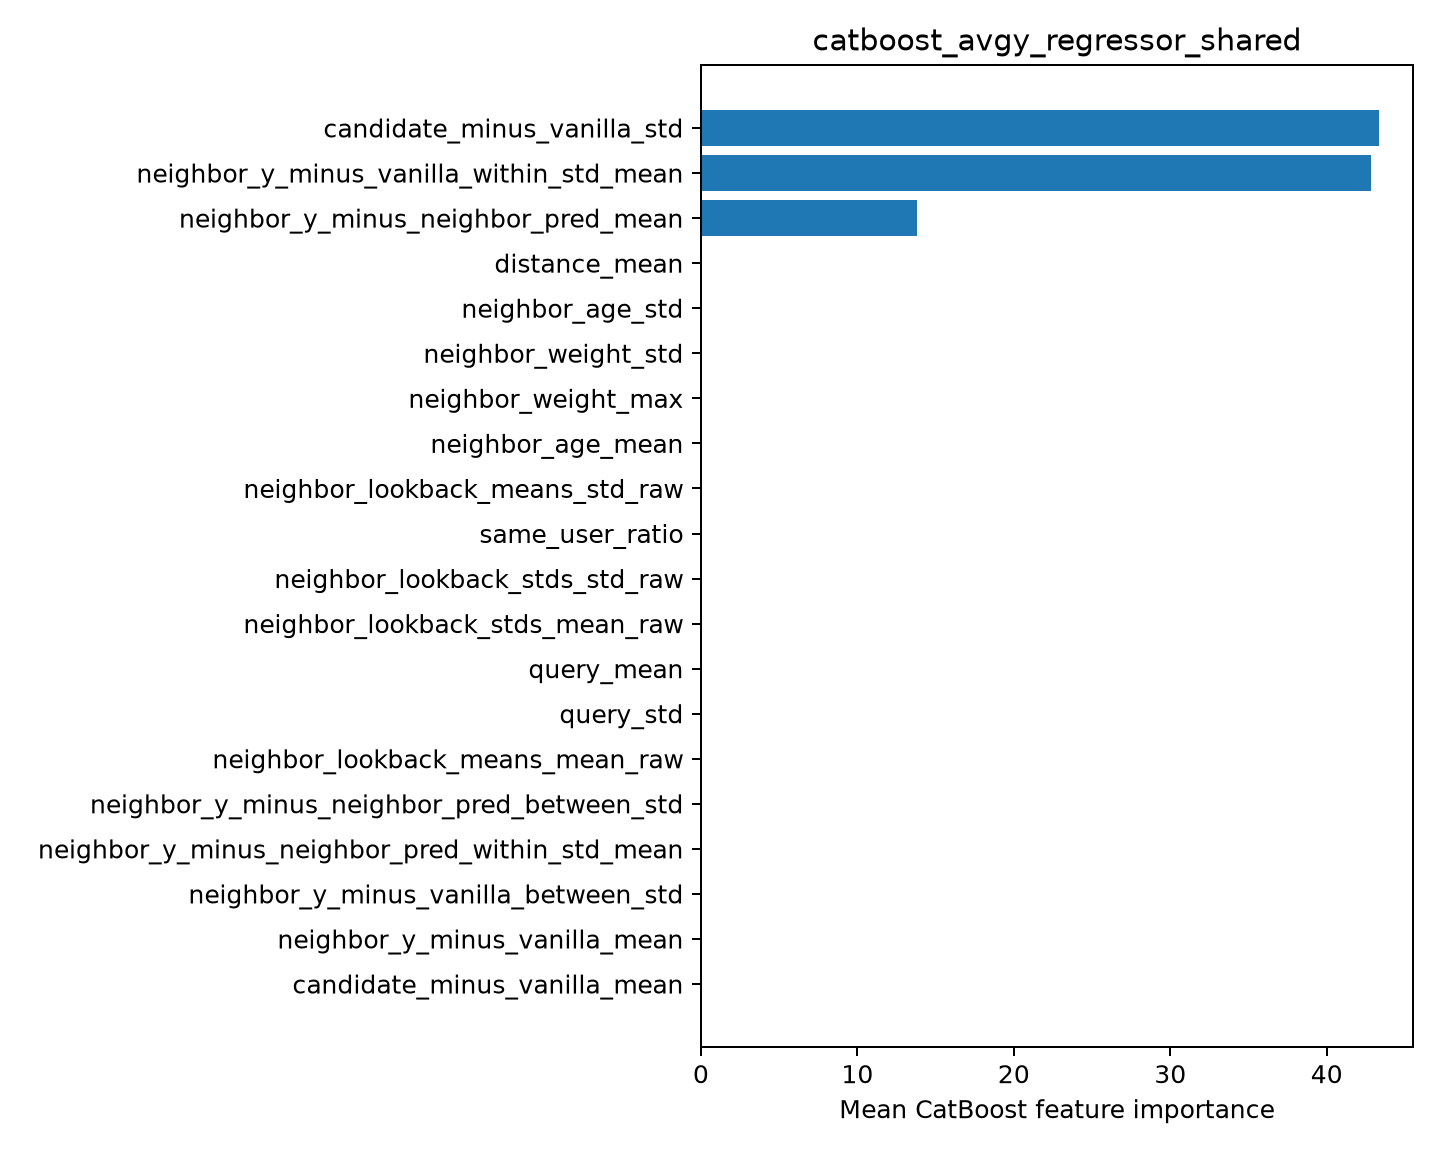

The file beside this chart, header and first rows:
feature, importance
candidate_minus_vanilla_std, 43.35
neighbor_y_minus_vanilla_within_std_mean, 42.85
neighbor_y_minus_neighbor_pred_mean, 13.8
distance_mean, 0.0
neighbor_age_std, 0.0
neighbor_weight_std, 0.0
neighbor_weight_max, 0.0
neighbor_age_mean, 0.0
neighbor_lookback_means_std_raw, 0.0
same_user_ratio, 0.0
neighbor_lookback_stds_std_raw, 0.0
neighbor_lookback_stds_mean_raw, 0.0
query_mean, 0.0
query_std, 0.0
neighbor_lookback_means_mean_raw, 0.0
neighbor_y_minus_neighbor_pred_between_s…, 0.0
neighbor_y_minus_neighbor_pred_within_st…, 0.0
neighbor_y_minus_vanilla_between_std, 0.0
neighbor_y_minus_vanilla_mean, 0.0
candidate_minus_vanilla_mean, 0.0
